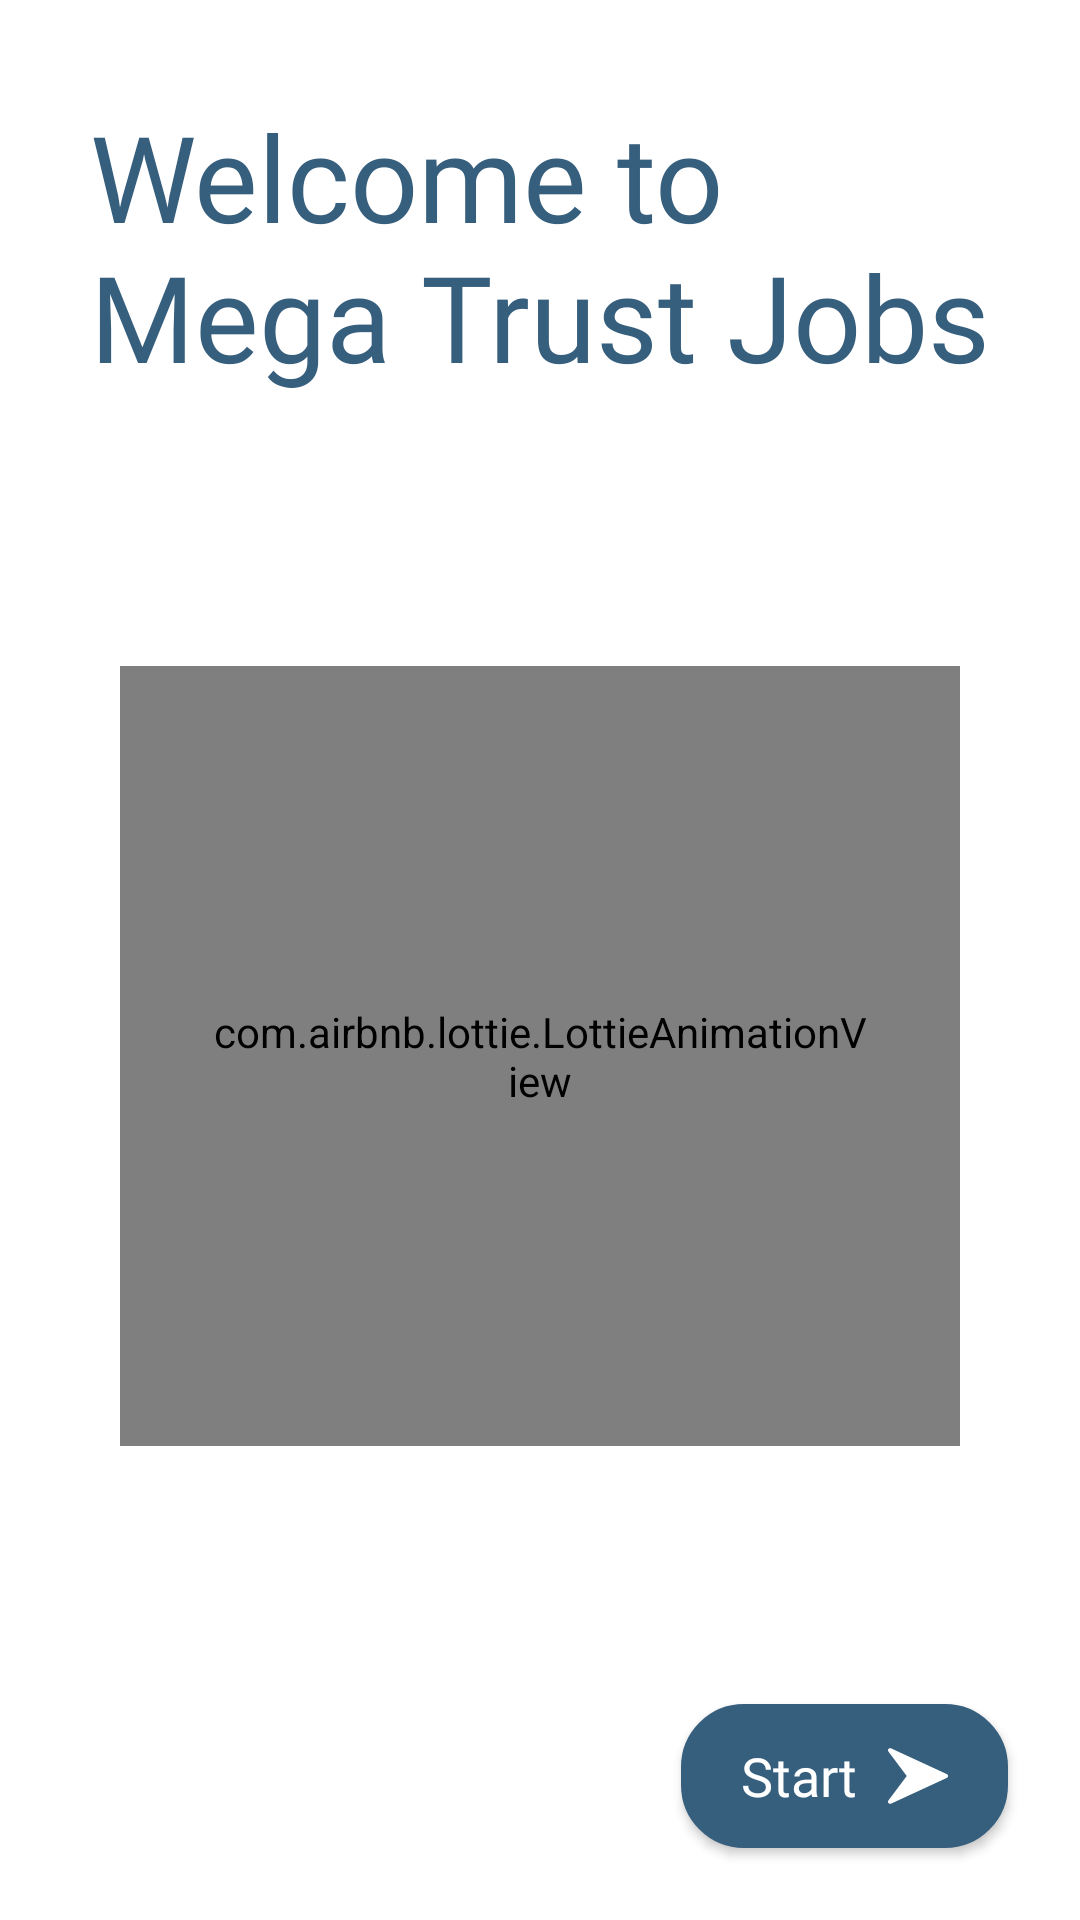

Write the Android layout XML for this screen, with the resource values it uses.
<!-- AndroidManifest.xml: application theme Theme.JobsApp -->
<!-- res/layout/fragment_welcome.xml -->
<?xml version="1.0" encoding="utf-8"?>
<layout xmlns:android="http://schemas.android.com/apk/res/android"
    xmlns:app="http://schemas.android.com/apk/res-auto"
    xmlns:tools="http://schemas.android.com/tools">

    <data>

    </data>

    <androidx.constraintlayout.widget.ConstraintLayout
        android:layout_width="match_parent"
        android:layout_height="match_parent"
        tools:context=".screens.welcome.WelcomeFragment">

        <androidx.constraintlayout.widget.Guideline
            android:id="@+id/guideline"
            android:layout_width="wrap_content"
            android:layout_height="wrap_content"
            android:orientation="horizontal"
            app:layout_constraintGuide_percent="0.05" />

        <TextView
            android:layout_width="0dp"
            android:layout_height="wrap_content"
            android:layout_marginHorizontal="30dp"
            android:fontFamily="@font/aclonica"
            android:text="@string/welcome_to_mega_trust_jobs"
            android:textColor="@color/teal_700"
            android:textSize="40sp"
            app:layout_constraintBottom_toTopOf="@id/guideline1"
            app:layout_constraintLeft_toLeftOf="parent"
            app:layout_constraintRight_toRightOf="parent"
            app:layout_constraintTop_toBottomOf="@id/guideline"
            app:layout_constraintVertical_bias="0.0" />

        <androidx.constraintlayout.widget.Guideline
            android:id="@+id/guideline1"
            android:layout_width="wrap_content"
            android:layout_height="wrap_content"
            android:orientation="horizontal"
            app:layout_constraintGuide_percent="0.3" />

        <com.airbnb.lottie.LottieAnimationView
            android:layout_width="0dp"
            android:layout_height="0dp"
            android:layout_marginHorizontal="40dp"
            android:layout_marginVertical="30dp"
            android:padding="30dp"
            app:layout_constraintBottom_toTopOf="@id/guideline2"
            app:layout_constraintEnd_toEndOf="parent"
            app:layout_constraintStart_toStartOf="parent"
            app:layout_constraintTop_toBottomOf="@id/guideline1"
            app:lottie_autoPlay="true"
            app:lottie_fileName="job-search.json"
            app:lottie_loop="false"
            app:lottie_speed="0.8" />

        <androidx.constraintlayout.widget.Guideline
            android:id="@+id/guideline2"
            android:layout_width="wrap_content"
            android:layout_height="wrap_content"
            android:orientation="horizontal"
            app:layout_constraintGuide_percent="0.8" />

        <androidx.appcompat.widget.AppCompatButton
            android:id="@+id/startBT"
            style="@style/Widget.AppCompat.Button"
            android:layout_width="wrap_content"
            android:layout_height="wrap_content"
            android:layout_marginEnd="24dp"
            android:layout_marginBottom="24dp"
            android:background="@drawable/button_primary_contained"
            android:drawableEnd="@drawable/ic_right_arrow"
            android:drawablePadding="10dp"
            android:fontFamily="@font/aclonica"
            android:paddingHorizontal="20dp"
            android:text="@string/start"
            android:textAllCaps="false"
            android:textColor="@color/white"
            android:textSize="18sp"
            navigateToJobsList="@{true}"
            app:drawableTint="@color/white"

            app:layout_constraintBottom_toBottomOf="parent"
            app:layout_constraintEnd_toEndOf="parent" />


    </androidx.constraintlayout.widget.ConstraintLayout>
</layout>
<!-- resources referenced by this layout -->
<resources>
  <color name="teal_700">#365E7D</color>
  <color name="white">#FFFFFFFF</color>
  <!-- drawable button_primary_contained (drawable) -->
  <?xml version="1.0" encoding="utf-8"?>
  <shape xmlns:android="http://schemas.android.com/apk/res/android"
      android:shape="rectangle">
      <corners android:radius="20dp" />
      <solid android:color="@color/teal_700" />
      <stroke android:width="2dp" android:color="@color/teal_700" />
  
  </shape>
  <!-- drawable ic_right_arrow (drawable) -->
  <vector xmlns:android="http://schemas.android.com/apk/res/android"
      android:width="20dp"
      android:height="20dp"
      android:autoMirrored="true"
      android:viewportWidth="448.011"
      android:viewportHeight="448.011">
      <path
          android:fillColor="#FF000000"
          android:pathData="M438.731,209.463l-416,-192c-6.624,-3.008 -14.528,-1.216 -19.136,4.48c-4.64,5.696 -4.8,13.792 -0.384,19.648l136.8,182.4l-136.8,182.4c-4.416,5.856 -4.256,13.984 0.352,19.648c3.104,3.872 7.744,5.952 12.448,5.952c2.272,0 4.544,-0.48 6.688,-1.472l416,-192c5.696,-2.624 9.312,-8.288 9.312,-14.528S444.395,212.087 438.731,209.463z" />
  </vector>
  <string name="start">Start</string>
  <string name="welcome_to_mega_trust_jobs">Welcome to Mega Trust Jobs</string>
  <style name="Theme.JobsApp" parent="Theme.MaterialComponents.Light.NoActionBar">
          
          <item name="colorPrimary">@color/teal_200</item>
          <item name="colorPrimaryVariant">@color/teal_700</item>
          <item name="colorOnPrimary">@color/white</item>
          
          <item name="colorSecondary">@color/teal_200</item>
          <item name="colorSecondaryVariant">@color/teal_700</item>
          <item name="colorOnSecondary">@color/black</item>
          
          <item name="android:statusBarColor" tools:targetApi="l">@android:color/white</item>
          <item name="android:windowLightStatusBar">true</item>
          
      </style>
  <color name="teal_200">#FF03DAC5</color>
  <color name="black">#FF000000</color>
</resources>
